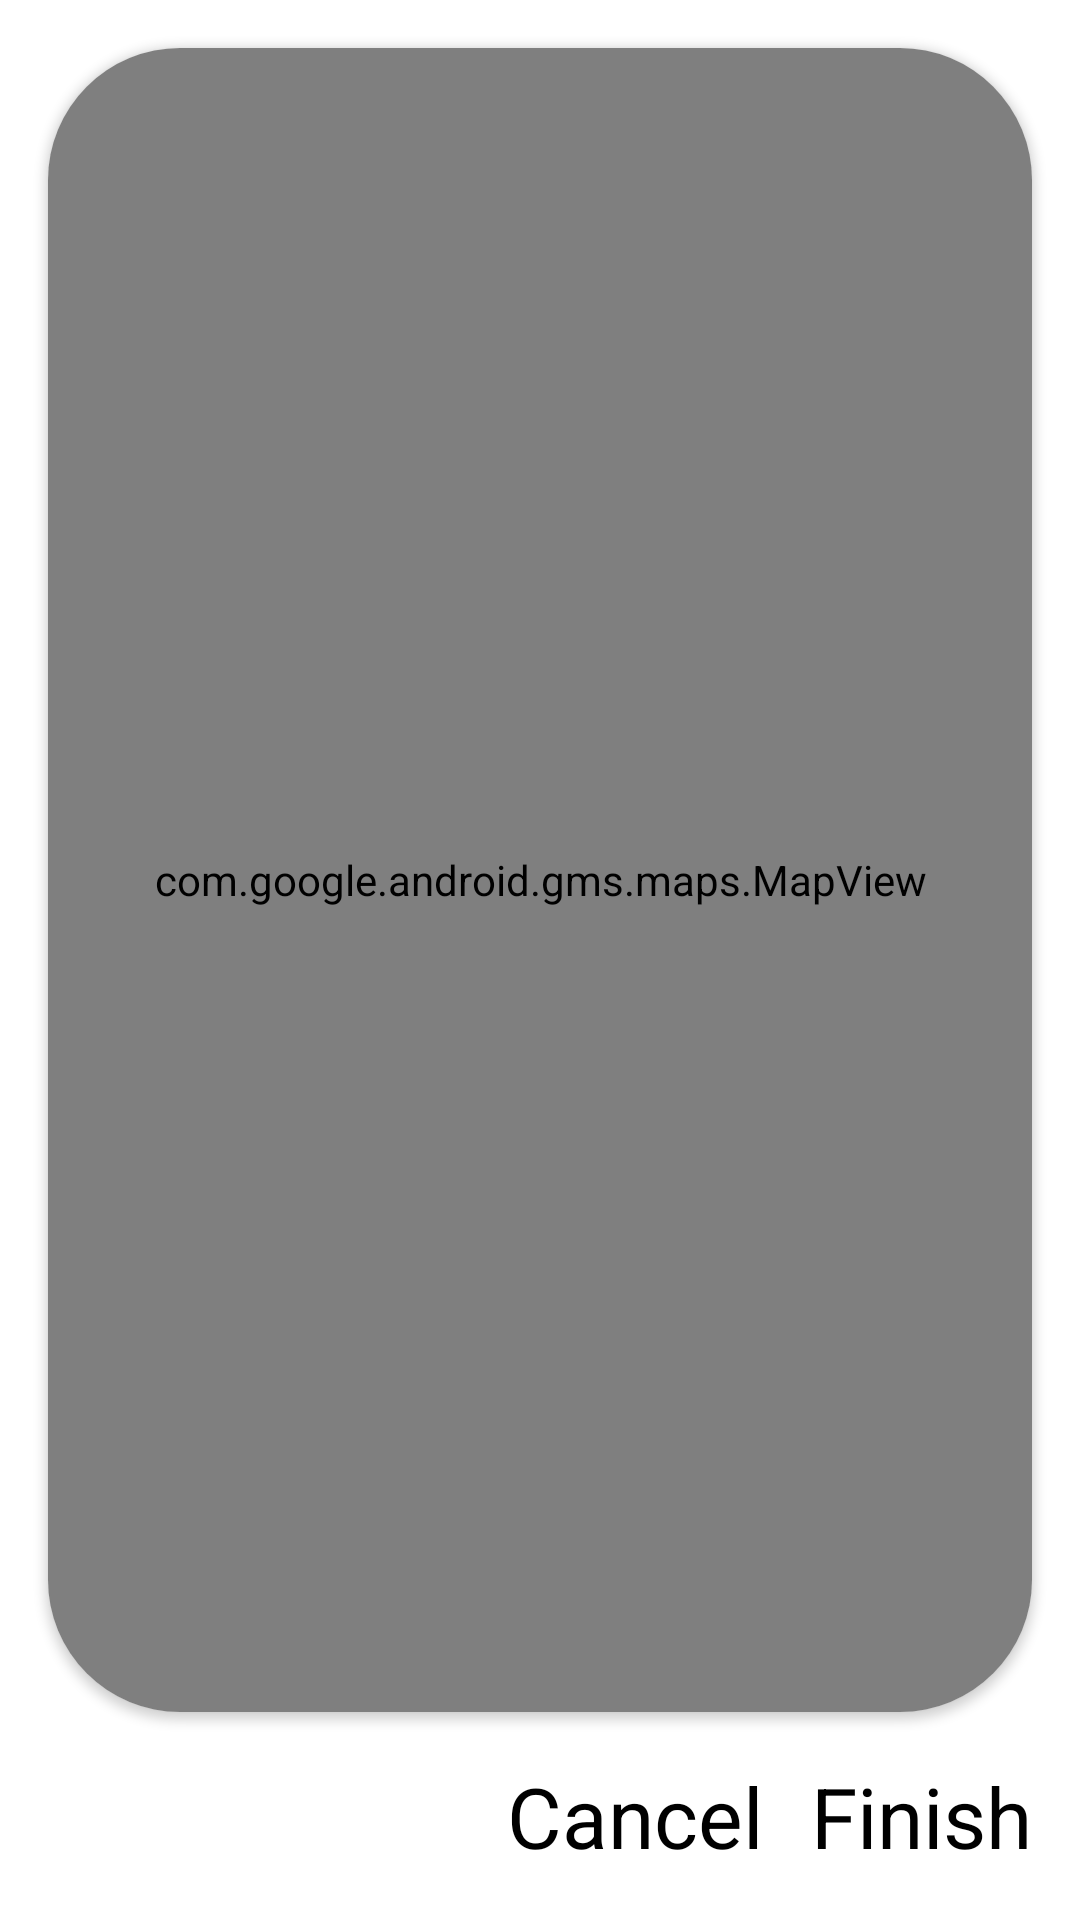

Here is an Android app screen rendered from its layout file. Give the layout XML and the strings, colors and styles it references.
<!-- AndroidManifest.xml: application theme Theme.YourStory -->
<!-- res/layout/record_location_fragment.xml -->
<?xml version="1.0" encoding="utf-8"?>
<FrameLayout xmlns:android="http://schemas.android.com/apk/res/android"
    xmlns:tools="http://schemas.android.com/tools"
    android:layout_width="match_parent"
    android:layout_height="match_parent"
    xmlns:app="http://schemas.android.com/apk/res-auto"
    tools:context="today.thought.RecordLocationFragment">

    <androidx.constraintlayout.widget.ConstraintLayout
        android:layout_width="match_parent"
        android:layout_height="match_parent">
        <androidx.cardview.widget.CardView
            android:layout_width="0dp"
            android:layout_height="0dp"
            app:cardCornerRadius="44dp"
            android:layout_margin="16dp"
            app:layout_constraintTop_toTopOf="parent"
            app:layout_constraintLeft_toLeftOf="parent"
            app:layout_constraintRight_toRightOf="parent"
            app:layout_constraintBottom_toTopOf="@+id/confirm_thought_dialog_location">
            <com.google.android.gms.maps.MapView
                android:id="@+id/record_location_map_view"
                android:layout_width="match_parent"
                android:layout_height="match_parent"/>
                
        </androidx.cardview.widget.CardView>
        <TextView
            android:id= "@+id/confirm_thought_dialog_location"
            android:layout_width="wrap_content"
            android:layout_height="wrap_content"
            app:layout_constraintBottom_toBottomOf="parent"
            app:layout_constraintRight_toRightOf="parent"
            android:text="@string/finish_dialog"
            android:layout_margin="16dp"
            android:textColor="@color/black"
            android:textSize="28dp" />
        <TextView
            android:id= "@+id/cancel_thought_dialog_location"
            android:layout_width="wrap_content"
            android:layout_height="wrap_content"
            app:layout_constraintBottom_toBottomOf="parent"
            app:layout_constraintRight_toLeftOf="@+id/confirm_thought_dialog_location"
            android:text="@string/cancel_dialog"
            android:layout_margin="16dp"
            android:textColor="@color/black"
            android:textSize="28dp" />
    </androidx.constraintlayout.widget.ConstraintLayout>
</FrameLayout>
<!-- resources referenced by this layout -->
<resources>
  <color name="black">#FF000000</color>
  <string name="cancel_dialog">Cancel</string>
  <string name="finish_dialog">Finish</string>
  <style name="Theme.YourStory" parent="Theme.MaterialComponents.DayNight.NoActionBar">
          
          <item name="colorPrimary">@color/green_standard</item>
          <item name="colorPrimaryVariant">@color/purple_700</item>
          <item name="colorOnPrimary">@color/white</item>
          
          <item name="colorSecondary">@color/teal_200</item>
          <item name="colorSecondaryVariant">#449C86</item>
          <item name="colorOnSecondary">@color/black</item>
          <item name="android:datePickerStyle">@style/myDatePickerStyle</item>
          
          <item name="android:statusBarColor" tools:targetApi="l">?attr/colorPrimaryVariant</item>
          
      </style>
  <color name="green_standard">#A1E44D</color>
  <color name="purple_700">#FF3700B3</color>
  <color name="white">#FFFFFFFF</color>
  <color name="teal_200">#FF03DAC5</color>
  <style name="myDatePickerStyle" parent="android:Widget.Material.DatePicker">
          <item name="android:datePickerMode">spinner</item>
      </style>
</resources>
